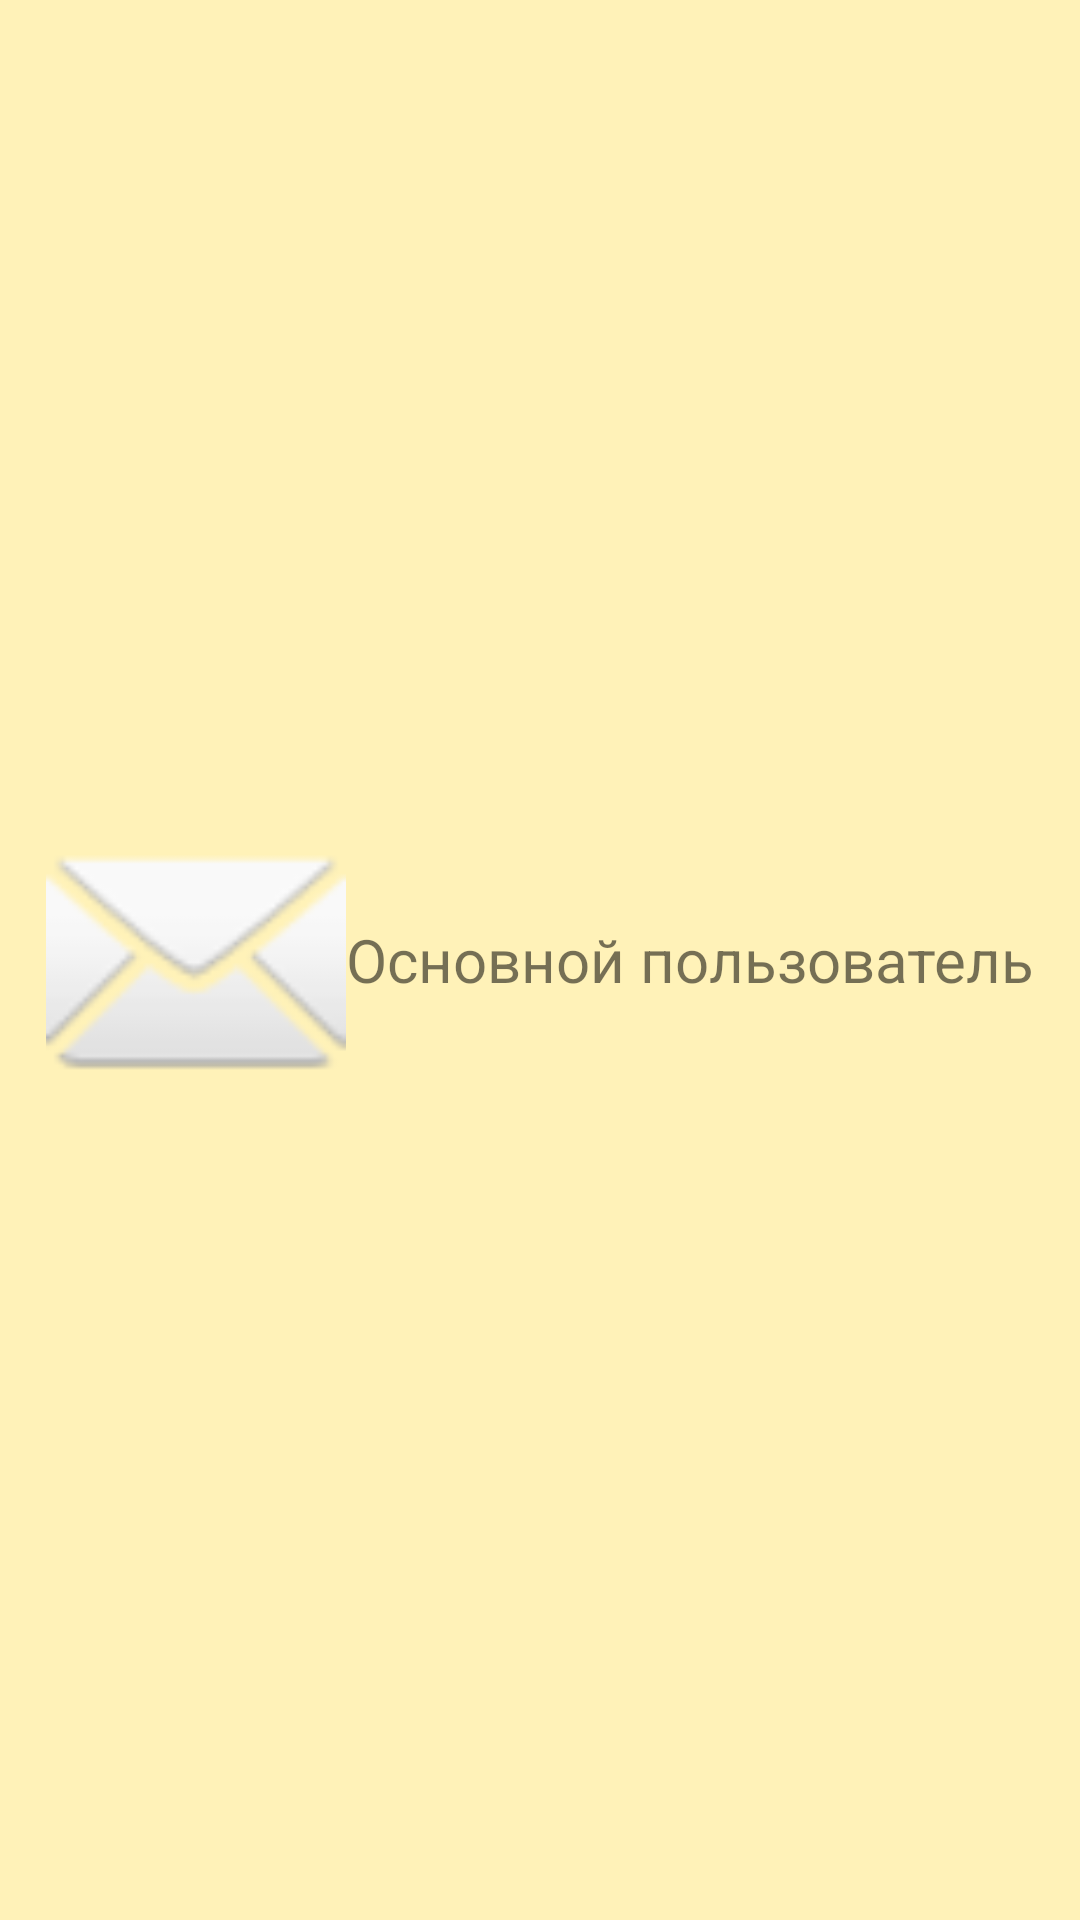

Layout XML and referenced resources for this Android screen:
<!-- AndroidManifest.xml: application theme Theme.MyNotesProject -->
<!-- res/layout/menu_header.xml -->
<?xml version="1.0" encoding="utf-8"?>
<LinearLayout
    xmlns:android="http://schemas.android.com/apk/res/android"
    android:layout_width="match_parent"
    android:layout_height="100dp"
    android:background="@color/yelow"
    android:gravity="center"
    android:orientation="horizontal"
    >
    <ImageView
        android:layout_width="100dp"
        android:layout_height="100dp"
        android:src="@android:drawable/ic_dialog_email"
        />
    <TextView
        android:layout_width="wrap_content"
        android:layout_height="wrap_content"
        android:text="Основной пользователь"
        android:textSize="20sp"
        />


</LinearLayout>
<!-- resources referenced by this layout -->
<resources>
  <color name="yelow">#fff2b8</color>
  <style name="Theme.MyNotesProject" parent="Theme.MaterialComponents.DayNight.DarkActionBar">
          
          <item name="colorPrimary">@color/purple_500</item>
          <item name="colorPrimaryVariant">@color/purple_700</item>
          <item name="colorOnPrimary">@color/white</item>
          
          <item name="colorSecondary">@color/teal_200</item>
          <item name="colorSecondaryVariant">@color/teal_700</item>
          <item name="colorOnSecondary">@color/black</item>
          
          <item name="android:statusBarColor" tools:targetApi="l">?attr/colorPrimaryVariant</item>
          
      </style>
  <color name="purple_500">#FF6200EE</color>
  <color name="purple_700">#FF3700B3</color>
  <color name="white">#FFFFFFFF</color>
  <color name="teal_200">#FF03DAC5</color>
  <color name="teal_700">#FF018786</color>
  <color name="black">#FF000000</color>
</resources>
